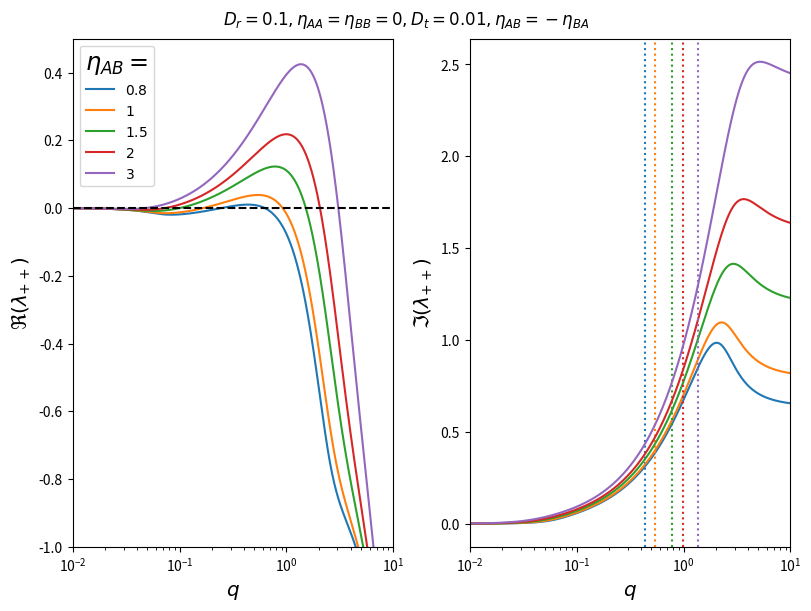

The matplotlib source for this figure:
import numpy as np
import matplotlib.pyplot as plt


def get_Dr_threshold(eta, eta_AB, eta_BA, v0=1, q_thresh=np.pi*2):
    mu = 2 + 2 * eta
    nu = (-eta_AB * eta_BA) ** 0.5
    a = nu**2 / mu - 1/8
    Dr_thresh = v0 * np.sqrt(2) / 16 * (a - np.sqrt(a**2 - 1/64)) ** (-0.5) * q_thresh
    return Dr_thresh

def cal_alpha_threshold(eta, Dr, qc=np.pi*2, v0=1):
    a = 2 * (v0/(16 * Dr))** 2 * qc ** 2
    c = (a + 1/8) ** 2 / (2 * a)
    return np.sqrt(eta ** 2 + 2 * c * (1+eta))

def cal_etaAB_threshold(eta, Dr, qc=np.pi*2, v0=1):
    a = 2 * (v0/(16 * Dr))** 2 * qc ** 2
    c = (a + 1/8) ** 2 / (2 * a)
    return np.sqrt(2 * c * (1+eta))

def cal_lambda_pp(eta, eta_AB, eta_BA, Dr, q, v0=1):
    qq = q ** 2
    D = Dr / v0 + v0 / (16 * Dr) * q ** 2
    mu = 2 + eta + eta
    nu = np.sqrt(-eta_AB * eta_BA)
    return 0.5 * (-D + np.sqrt(D*D - mu * qq + 2j * nu * qq))


def plot_lambda_varied_eta_AB():
    q = np.logspace(-2, 3, 1000)

    eta = 0
    Dr = 0.1
    eta_AB = 0.8
    eta_BA = - eta_AB
    Dt = 0.01

    fig, (ax1, ax2) = plt.subplots(1, 2, figsize=(8, 6), constrained_layout=True)
    

    for eta_AB in [0.8, 1, 1.5, 2, 3]:
        eta_BA = -eta_AB
        y0 = cal_lambda_pp(eta, eta_AB, eta_BA, Dr, q)
        y = y0.real - Dt * q**2  
        line, = ax1.plot(q, y, label=r"$%g$" % eta_AB)
        ax2.axvline(q[np.argmax(y)], linestyle=":", color=line.get_c())
        print(q[np.argmax(y)])
        ax2.plot(q, y0.imag, label=r"$%g$" % eta_AB)

    ax1.axhline(0, linestyle="dashed", c="k")

    # ax.axvline(np.pi * 2, linestyle="dotted", c="tab:red")
    ax1.set_xscale("log")
    ax2.set_xscale("log")

    ax1.set_xlim(q[0], 10)
    ax2.set_xlim(q[0], 10)

    ax1.set_ylim(-1, 0.5)
    ax1.set_xlabel(r"$q$", fontsize="x-large")
    ax2.set_xlabel(r"$q$", fontsize="x-large")

    ax1.set_ylabel(r"$\Re(\lambda_{++})$", fontsize="x-large")
    ax2.set_ylabel(r"$\Im(\lambda_{++})$", fontsize="x-large")
    ax1.legend(title=r"$\eta_{AB}=$", title_fontsize="xx-large")
    fig.suptitle("$D_r=%g,\eta_{AA}=\eta_{BB}=%g, D_t=%g, \eta_{AB}=-\eta_{BA}$" % (Dr, eta, Dt), fontsize="large")
    plt.show()
    # plt.savefig("Re_lambda_Dt.pdf")
    plt.close()


if __name__ == "__main__":
    plot_lambda_varied_eta_AB()
